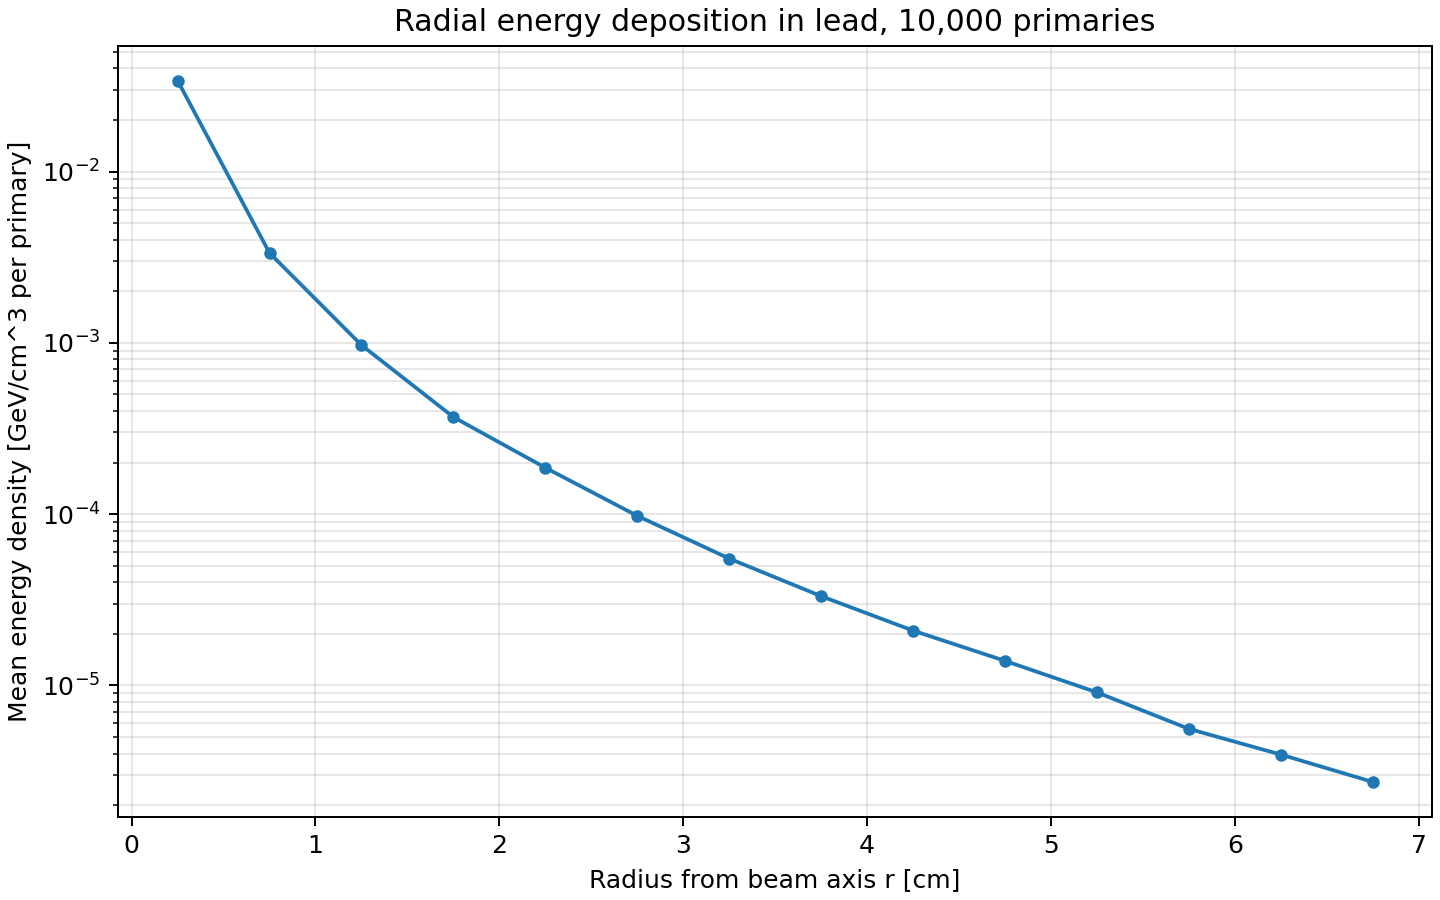

Data behind this chart, as committed beside it:
radius_min_cm, radius_max_cm, radius_center_cm, mean_energy_density_GeV_per_cm3_per_prim…, energy_deposited_GeV_per_primary_per_ann…, scored_voxel_count
0, 0.5, 0.25, 0.03398, 0.3182, 270
0.5, 1, 0.75, 0.003347, 0.06966, 600
1, 1.5, 1.25, 0.0009704, 0.04039, 1200
1.5, 2, 1.75, 0.0003689, 0.01996, 1560
2, 2.5, 2.25, 0.0001867, 0.01243, 1920
2.5, 3, 2.75, 9.7800104e-05, 0.009363, 2760
3, 3.5, 3.25, 5.5071203e-05, 0.005501, 2880
3.5, 4, 3.75, 3.323182e-05, 0.004011, 3480
4, 4.5, 4.25, 2.0903404e-05, 0.00261, 3600
4.5, 5, 4.75, 1.3923556e-05, 0.002028, 4200
5, 5.5, 5.25, 9.1159691e-06, 0.001062, 3360
5.5, 6, 5.75, 5.5815017e-06, 0.000302, 1560
6, 6.5, 6.25, 3.9507331e-06, 0.000148, 1080
6.5, 7, 6.75, 2.735123e-06, 3.4153461e-05, 360
